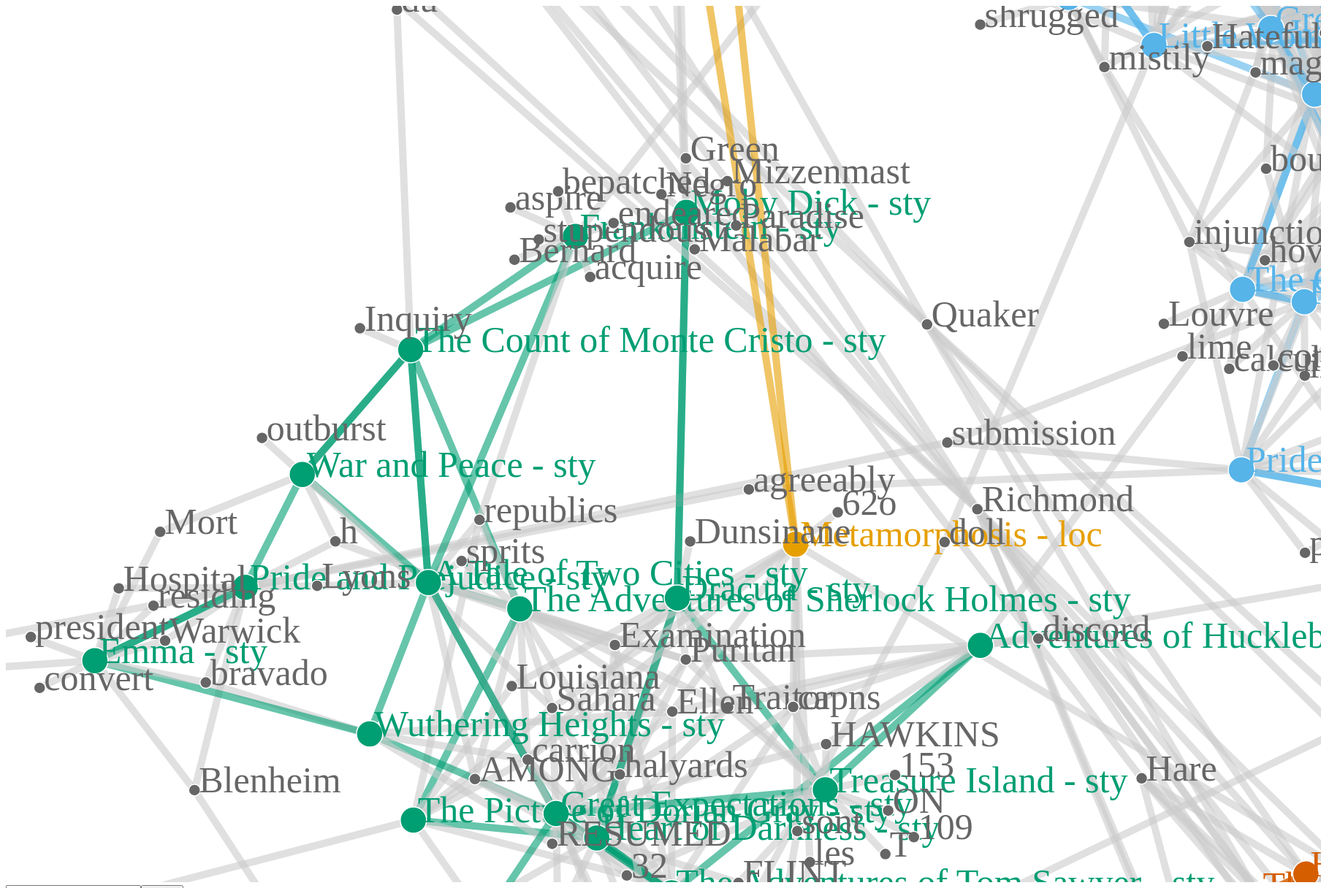
D3 v4 page, settled after 480 driven frames (8 s of simulated time); the page loaded 1 data file(s).



var svg = d3.select("svg"),
    width = +svg.attr("width"),
    height = +svg.attr("height");

// Call zoom for svg container.
svg.call(d3.zoom().on('zoom', zoomed));

var color = d3.scaleOrdinal(d3.schemeCategory20);

var simulation = d3.forceSimulation()
    .force("link", d3.forceLink())//Or to use names rather than indices: .id(function(d) { return d.id; }))
    .force("charge", d3.forceManyBody().strength([-900]).distanceMax([800]))
    .force("center", d3.forceCenter(width / 2, height / 2));

var container = svg.append('g');


// Create form for search (see function below).
var search = d3.select("body").append('form').attr('onsubmit', 'return false;');

var box = search.append('input')
	.attr('type', 'text')
	.attr('id', 'searchTerm')
	.attr('placeholder', 'Type to search...');

var button = search.append('input')
	.attr('type', 'button')
	.attr('value', 'Search')
	.on('click', function () { searchNodes(); });

	var button = d3.select('body').append('input')
	.attr('type', 'button')
	.attr('value', 'Freeze')
	.on('click', function () { freeze(); });
// Toggle for ego networks on click (below).
var toggle = 0;


d3.json("neighborhood.json", function(error, graph) {
  if (error) throw error;

  // Make object of all neighboring nodes.
  var linkedByIndex = {};
  graph.links.forEach(function(d) {
	  linkedByIndex[d.source + ',' + d.target] = 1;
	  linkedByIndex[d.target + ',' + d.source] = 1;
  });
  
  
  // A function to test if two nodes are neighboring.
  function neighboring(a, b) {
	  if(a==b){
	  return true;
	  }
	  return linkedByIndex[a.index + ',' + b.index];
  }

  // Linear scale for degree centrality.
  var degreeSize = d3.scaleLinear()
  	.domain([d3.min(graph.nodes, function(d) {return d.standard; }),d3.max(graph.nodes, function(d) {return d.standard; })])
  	.range([8,18]);

  // Collision detection based on degree centrality.
  simulation.force("collide", d3.forceCollide().radius( function (d) { return degreeSize(d.standard); }));

  var link = container.append("g")
      .attr("class", "links")
    .selectAll("line")
    .data(graph.links, function(d) { return d.source + ", " + d.target;})
    .enter().append("line")
      .attr('class', 'link')
	  .style('stroke-width',  function(d) {return 10+"px";})
	  .style('stroke',  function(d) {
		//console.log(d.colour);	
	  return d.colour; 
	  })   
	  .on('click', function(d, i) {
	      if (toggle == 0) {
		  s = d.source;
		  t = d.target;
			//source = d.source
		      // Ternary operator restyles links and nodes if they are adjacent.
		      d3.selectAll('.link').style('stroke-opacity', function (l) {
			      return l.target == s || l.source == s || l.target == t || l.source == t ? 1 : 0.00;
		      });
		      d3.selectAll('.node').style('opacity', function (n) {
			      return neighboring(s, n) || neighboring(t, n)? 1 : 0.0;
		      });
			  d3.selectAll('.text').style('opacity', function (n) {
			      return neighboring(s, n) || neighboring(t, n)? 1 : 0.0;
		      });
		      d3.select(this).style('opacity', 1);
		      toggle = 1;
			  //simulation.alphaTarget(0.3).restart();

	      }
	      else {
		      // Restore nodes and links to normal opacity.
		      d3.selectAll('.link').style('stroke-opacity', '0.6');
		      d3.selectAll('.node').style('opacity', '1');
			  d3.selectAll('.text').style('opacity', '1');
		      toggle = 0;
			  d.fx = null;
			  d.fy = null;
	      }
      })
	  /*.call(d3.drag()
	  .on("start", dragstarted)
	  .on("drag", dragged)
	  .on("end", dragended))*/
	  ;

	  

  var node = container.append("g")
      .attr("class", "nodes")
	  
    //.selectAll("circle")
	.selectAll("g")
    .data(graph.nodes)
    //.enter().append("circle")
	
	.enter().append("g")
	var shape=node.append("circle")
    // Use degree centrality from NetworkX in json.
    .attr('r', function(d, i) { return degreeSize(d.standard); })
    // Color by group, a result of modularity calculation in NetworkX.
      .attr("fill", function(d) { return d.colour; })
      .attr('class', 'node')
      // On click, toggle ego networks for the selected node.
	  //.on("dblclick", dblclick)
      .on('click', function(d, i) {
	      if (toggle == 0) {
		      // Ternary operator restyles links and nodes if they are adjacent.
		      d3.selectAll('.link').style('stroke-opacity', function (l) {
			      return l.target == d || l.source == d ? 1 : 0.00;
		      });
		      d3.selectAll('.node').style('opacity', function (n) {
			      return neighboring(d, n) ? 1 : 0.0;
		      });
			  d3.selectAll('.text').style('opacity', function (n) {
			      return neighboring(d, n) ? 1 : 0.0;
		      });
		      d3.select(this).style('opacity', 1);
		      toggle = 1;
			  //simulation.alphaTarget(0.3).restart();

	      }
	      else {
		      // Restore nodes and links to normal opacity.
		      d3.selectAll('.link').style('stroke-opacity', '0.6');
		      d3.selectAll('.node').style('opacity', '1');
			  d3.selectAll('.text').style('opacity', '1');
		      toggle = 0;
			  d.fx = null;
			  d.fy = null;
	      }
      })
      .call(d3.drag()
          .on("start", dragstarted)
          .on("drag", dragged)
          .on("end", dragended));

  var label=node.append("text")
      .text(function(d) {
        return d.id;
      })
	  .style("font-size", function(d) {
	  //alert(d.value);
	  res=d.value/2.5
	  if (res<10)
	  {
		res=5
	  }
        return 50+"px";
      })
	  .style('fill', function(d) {
        return d.fontcolour;
      })
	  .attr('class', 'text')
      .attr('x', 6)
      .attr('y', 3);
	  
	  
	  


  node.append("title")
      .text(function(d) { return d.name; });

  simulation
      .nodes(graph.nodes)
      .on("tick", ticked);

  simulation.force("link")
      .links(graph.links);

  function ticked() {
    link
        .attr("x1", function(d) { return d.source.x; })
        .attr("y1", function(d) { return d.source.y; })
        .attr("x2", function(d) { return d.target.x; })
        .attr("y2", function(d) { return d.target.y; });

    node
        .attr("transform", function(d) {
          return "translate(" + d.x + "," + d.y + ")";
        })

  }

  	// A slider (using only d3 and HTML5) that removes nodes below the input threshold.
	var slider = d3.select('body').append('p').text('Edge Weight Threshold: ');
	

	
	//var timeSlider = d3.select('body').append('p').text('Time: ');

	slider.append('label')
		.attr('for', 'threshold')
		.text('1');
	slider.append('input')
		.attr('type', 'range')
		.attr('min', d3.min(graph.links, function(d) {return d.value; }))
		.attr('max', d3.max(graph.links, function(d) {return d.value; }) )
		.attr('value', d3.min(graph.links, function(d) {return d.value; }))
		.attr('id', 'threshold')
		.style('width', '50%')
		.style('display', 'block')
		.on('input', function () { 
			var threshold = this.value;

			d3.select('label').text(threshold);

			// Find the links that are at or above the threshold.
			var newData = [];
			graph.links.forEach( function (d) {
				if (d.value >= threshold) {newData.push(d); };
			});

			// Data join with only those new links.
			link = link.data(newData, function(d) {return d.source + ', ' + d.target;});
			link.exit().remove();
			var linkEnter = link.enter().append('line').attr('class', 'link').style('stroke',  function(d) {
		//console.log(d.colour);	
	  return d.colour; 
	  })  ;
			link = linkEnter.merge(link);

			node = node.data(graph.nodes);

			// Restart simulation with new link data.
			simulation
				.nodes(graph.nodes).on('tick', ticked)
				.force("link").links(newData);

			simulation.alphaTarget(0.1).restart();

		});

	// A dropdown menu with three different centrality measures, calculated in NetworkX.
	// Accounts for node collision.
	var dropdown = d3.select('body').append('div')
		.append('select')
		.on('change', function() { 
			var centrality = this.value;
			var centralitySize = d3.scaleLinear()
				.domain([d3.min(graph.nodes, function(d) { return d[centrality]; }), d3.max(graph.nodes, function(d) { return d[centrality]; })])
				.range([8,18]);
			shape.attr('r', function(d) { return centralitySize(d[centrality]); } );  
			// Recalculate collision detection based on selected centrality.
			simulation.force("collide", d3.forceCollide().radius( function (d) { return centralitySize(d[centrality]); }));
			simulation.alphaTarget(0.1).restart();
		});

	dropdown.selectAll('option')
		.data(['Standard', 'Small', 'Words','Documents'])
		.enter().append('option')
		.attr('value', function(d) { return d.toLowerCase(); })
		.text(function(d) { return d; });

});

function dragstarted(d) {
//d3.select(this).classed("fixed", d.fixed = true);
  if (!d3.event.active) simulation.alphaTarget(0.3).restart();
    //d.fx = d.x;
	//d.fy = d.y;
  d.fx = d3.event.x;
  d.fy = d3.event.y;
  
}

function dragged(d) {
  d.fx = d3.event.x;
  d.fy = d3.event.y;
}

function dragended(d) {
  if (!d3.event.active) simulation.alphaTarget(0);
  d.fx = d3.event.x;
  d.fy = d3.event.y;
    //d.fx = null;
	//d.fy = null;
}

dblClickToggle = 0;
function dblclick(d) {
  d.fx = null;
  d.fy = null;
/*
if (dblClickToggle == 0) {
dblClickToggle = 1;
if (!d3.event.active) simulation.alphaTarget(0.3).restart();
}
else{
dblClickToggle = 0;
simulation.stop();
//if (!d3.event.active) simulation.alphaTarget(0.3).restart();
}

  d.fx = d3.event.x;
  d.fy = d3.event.y;*/
  //d3.select(this).classed("fixed", d.fixed = false);
}

freezeToggle = 1;
function freeze(d) {
if (freezeToggle == 0) {
freezeToggle = 1;
if (!d3.event.active) simulation.alphaTarget(0.05).restart();
}
else{
freezeToggle = 0;
simulation.stop();
//if (!d3.event.active) simulation.alphaTarget(0.3).restart();
}

  d.fx = d3.event.x;
  d.fy = d3.event.y;
  //d3.select(this).classed("fixed", d.fixed = false);
}

// Zooming function translates the size of the svg container.
function zoomed() {
	  container.attr("transform", "translate(" + d3.event.transform.x + ", " + d3.event.transform.y + ") scale(" + d3.event.transform.k + ")");
}

// Search for nodes by making all unmatched nodes temporarily transparent.
function searchNodes() {
	var term = document.getElementById('searchTerm').value;
	var selected = container.selectAll('.node').filter(function (d, i) {
		return d.id.toLowerCase().search(term.toLowerCase()) == -1;
	});
	selected.style('opacity', '0');
	var link = container.selectAll('.link');
	
		var selected_2 = container.selectAll('.text').filter(function (d, i) {
		return d.id.toLowerCase().search(term.toLowerCase()) == -1;
	});
	selected_2.style('opacity', '0');
	link.style('stroke-opacity', '0');
	/*d3.selectAll('.text')
	.style('opacity', '0');*/
	
	d3.selectAll('.node').transition()
		.duration(5000)
		.style('opacity', '1');
	d3.selectAll('.text').transition()
		.duration(5000)
		.style('opacity', '1');
	d3.selectAll('.link').transition().duration(5000).style('stroke-opacity', '0.6');
}



### data: neighborhood.json
{
 "nodes": [
  {
   "small": 1.0,
   "documents": 39.0,
   "standard": 2.0,
   "words": 39.0,
   "colour": "#0072b2",
   "fontcolour": "#0072b2",
   "id": "Adventures of Huckleberry Finn - time",
   "name": "cb_0_time",
   "value": 100
  },
  {
   "small": 1.0,
   "documents": 24.0,
   "standard": 2.0,
   "words": 24.0,
   "colour": "#e69f00",
   "fontcolour": "#e69f00",
   "id": "Adventures of Huckleberry Finn - loc",
   "name": "cb_0_loc",
   "value": 100
  },
  {
   "small": 1.0,
   "documents": 40.0,
   "standard": 2.0,
   "words": 40.0,
   "colour": "#cc79a7",
   "fontcolour": "#cc79a7",
   "id": "Adventures of Huckleberry Finn - atm",
   "name": "cb_0_atm",
   "value": 100
  },
  {
   "small": 1.0,
   "documents": 10.0,
   "standard": 2.0,
   "words": 10.0,
   "colour": "#009e73",
   "fontcolour": "#009e73",
   "id": "Adventures of Huckleberry Finn - sty",
   "name": "cb_0_sty",
   "value": 100
  },
  {
   "small": 1.0,
   "documents": 18.0,
   "standard": 2.0,
   "words": 18.0,
   "colour": "#d55e00",
   "fontcolour": "#d55e00",
   "id": "Adventures of Huckleberry Finn - cont",
   "name": "cb_0_cont",
   "value": 100
  },
  {
   "small": 1.0,
   "documents": 25.0,
   "standard": 2.0,
   "words": 25.0,
   "colour": "#56b4e9",
   "fontcolour": "#56b4e9",
   "id": "Adventures of Huckleberry Finn - plot",
   "name": "cb_0_plot",
   "value": 100
  },
  {
   "small": 1.0,
   "documents": 36.0,
   "standard": 2.0,
   "words": 36.0,
   "colour": "#0072b2",
   "fontcolour": "#0072b2",
   "id": "Moby Dick - time",
   "name": "cb_10_time",
   "value": 100
  },
  {
   "small": 1.0,
   "documents": 29.0,
   "standard": 2.0,
   "words": 29.0,
   "colour": "#e69f00",
   "fontcolour": "#e69f00",
   "id": "Moby Dick - loc",
   "name": "cb_10_loc",
   "value": 100
  },
  "... 431 more items"
 ],
 "links": [
  {
   "source": 0,
   "target": 60,
   "value": 96,
   "colour": "#0072b2"
  },
  {
   "source": 0,
   "target": 18,
   "value": 95,
   "colour": "#0072b2"
  },
  {
   "source": 0,
   "target": 152,
   "value": 46,
   "colour": "#cccccc"
  },
  {
   "source": 0,
   "target": 269,
   "value": 45,
   "colour": "#cccccc"
  },
  {
   "source": 0,
   "target": 317,
   "value": 45,
   "colour": "#cccccc"
  },
  {
   "source": 0,
   "target": 324,
   "value": 45,
   "colour": "#cccccc"
  },
  {
   "source": 0,
   "target": 213,
   "value": 45,
   "colour": "#cccccc"
  },
  {
   "source": 0,
   "target": 399,
   "value": 45,
   "colour": "#cccccc"
  },
  "... 2,004 more items"
 ]
}